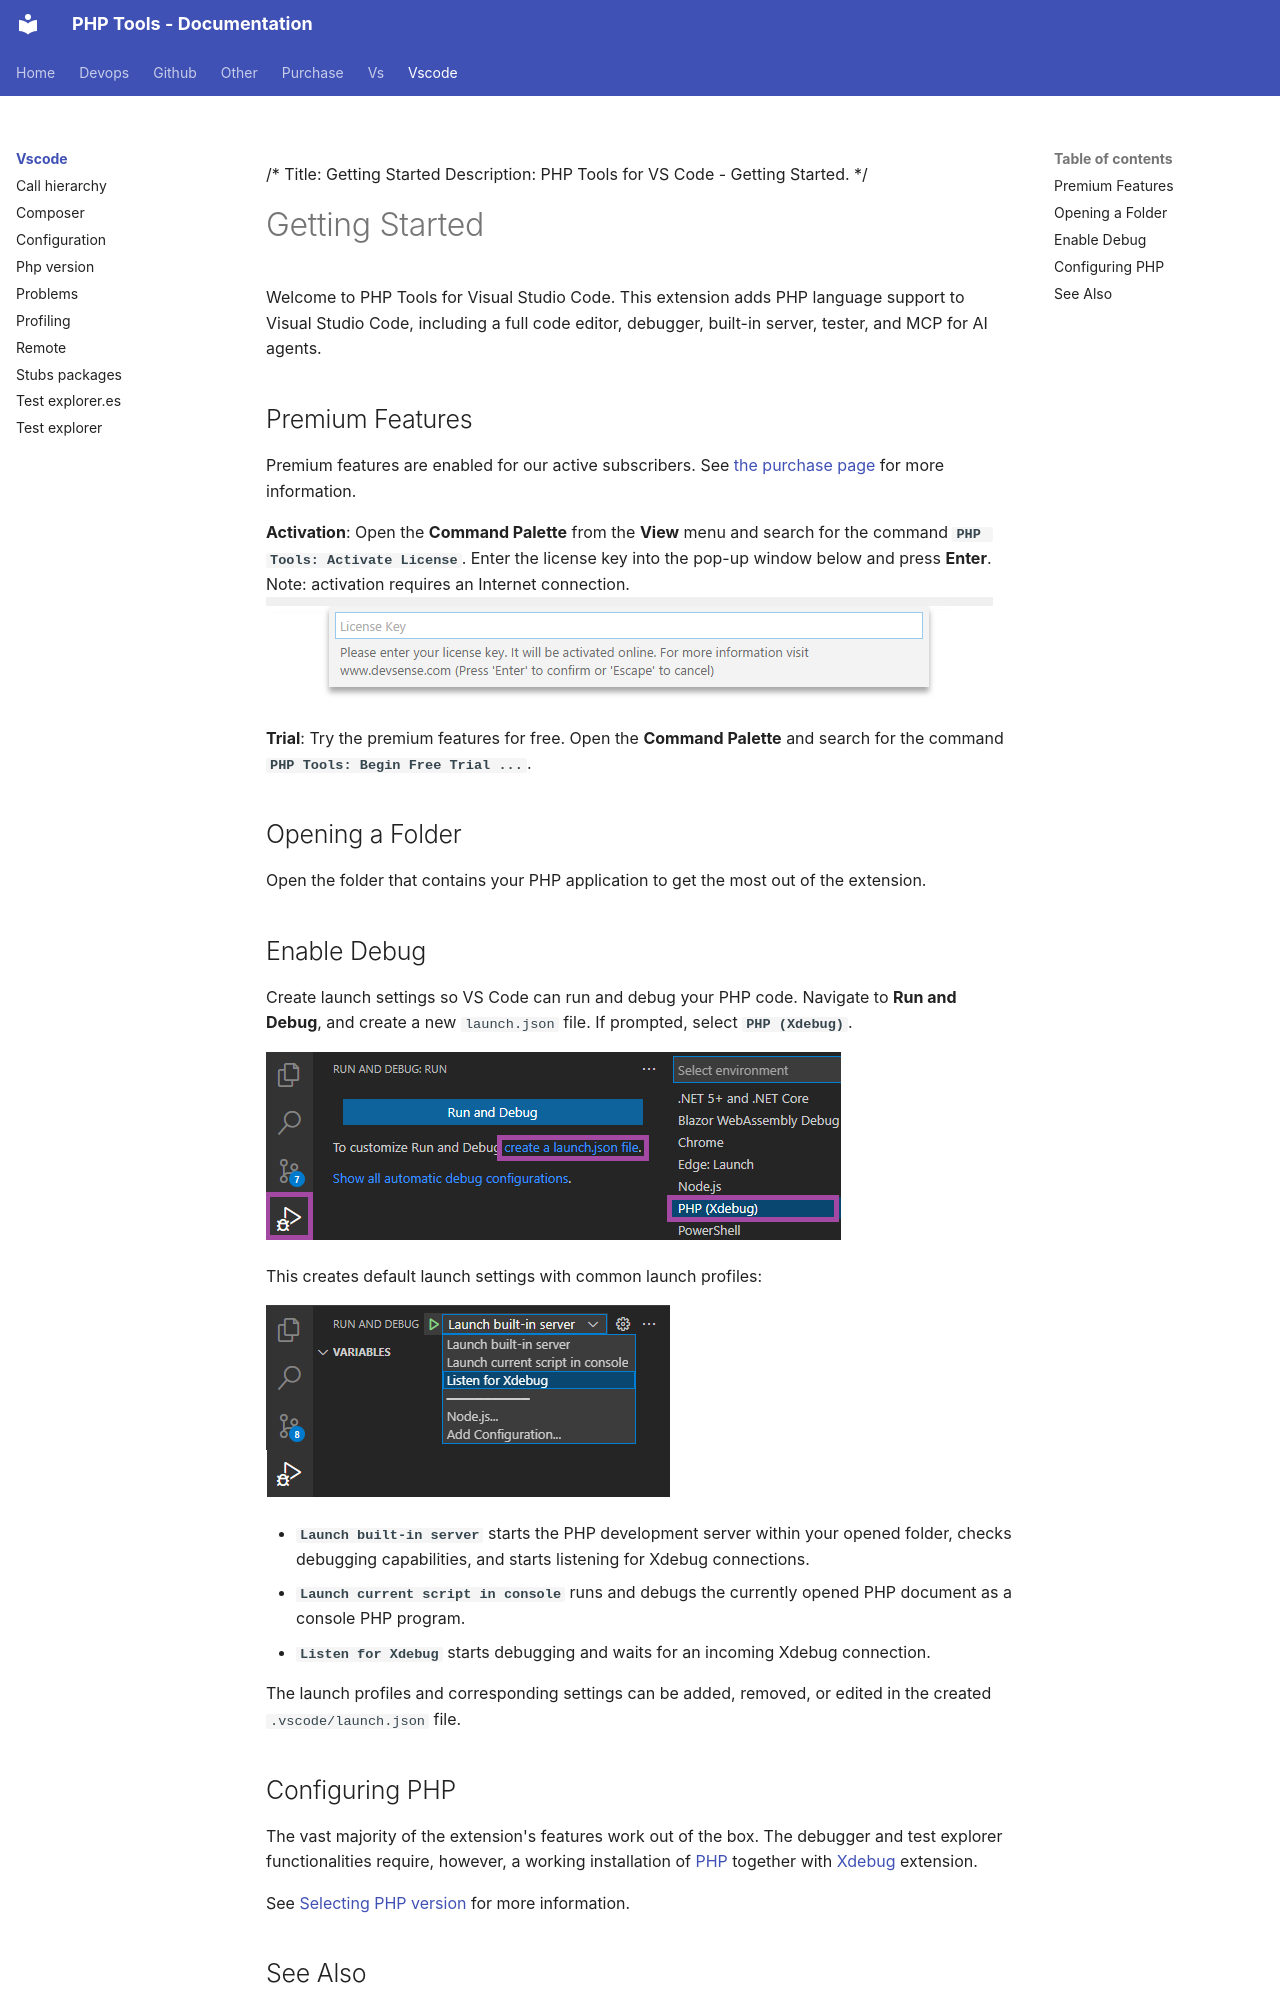

repository: DEVSENSE/phptools-docs · page: vscode/index.html · generator: mkdocs

/*
Title: Getting Started
Description: PHP Tools for VS Code - Getting Started.
*/

# Getting Started

Welcome to PHP Tools for Visual Studio Code. This extension adds PHP language support to Visual Studio Code, including a full code editor, debugger, built-in server, tester, and MCP for AI agents.

## Premium Features

Premium features are enabled for our active subscribers. See [the purchase page](https://www.devsense.com/purchase) for more information.

**Activation**: Open the **Command Palette** from the **View** menu and search for the command **`PHP Tools: Activate License`**. Enter the license key into the pop-up window below and press **Enter**. Note: activation requires an Internet connection.
  ![Enter License Key](imgs/enter-license-key.png)

**Trial**: Try the premium features for free. Open the **Command Palette** and search for the command **`PHP Tools: Begin Free Trial ...`**.

## Opening a Folder

Open the folder that contains your PHP application to get the most out of the extension.

## Enable Debug

Create launch settings so VS Code can run and debug your PHP code. Navigate to **Run and Debug**, and create a new `launch.json` file. If prompted, select **`PHP (Xdebug)`**.

![PHP debug launch.json](imgs/launch-json-button.png)

This creates default launch settings with common launch profiles:

![launch profiles](imgs/run-launch-profiles.png)

- **`Launch built-in server`** starts the PHP development server within your opened folder, checks debugging capabilities, and starts listening for Xdebug connections.
- **`Launch current script in console`** runs and debugs the currently opened PHP document as a console PHP program.
- **`Listen for Xdebug`** starts debugging and waits for an incoming Xdebug connection.

The launch profiles and corresponding settings can be added, removed, or edited in the created `.vscode/launch.json` file.
